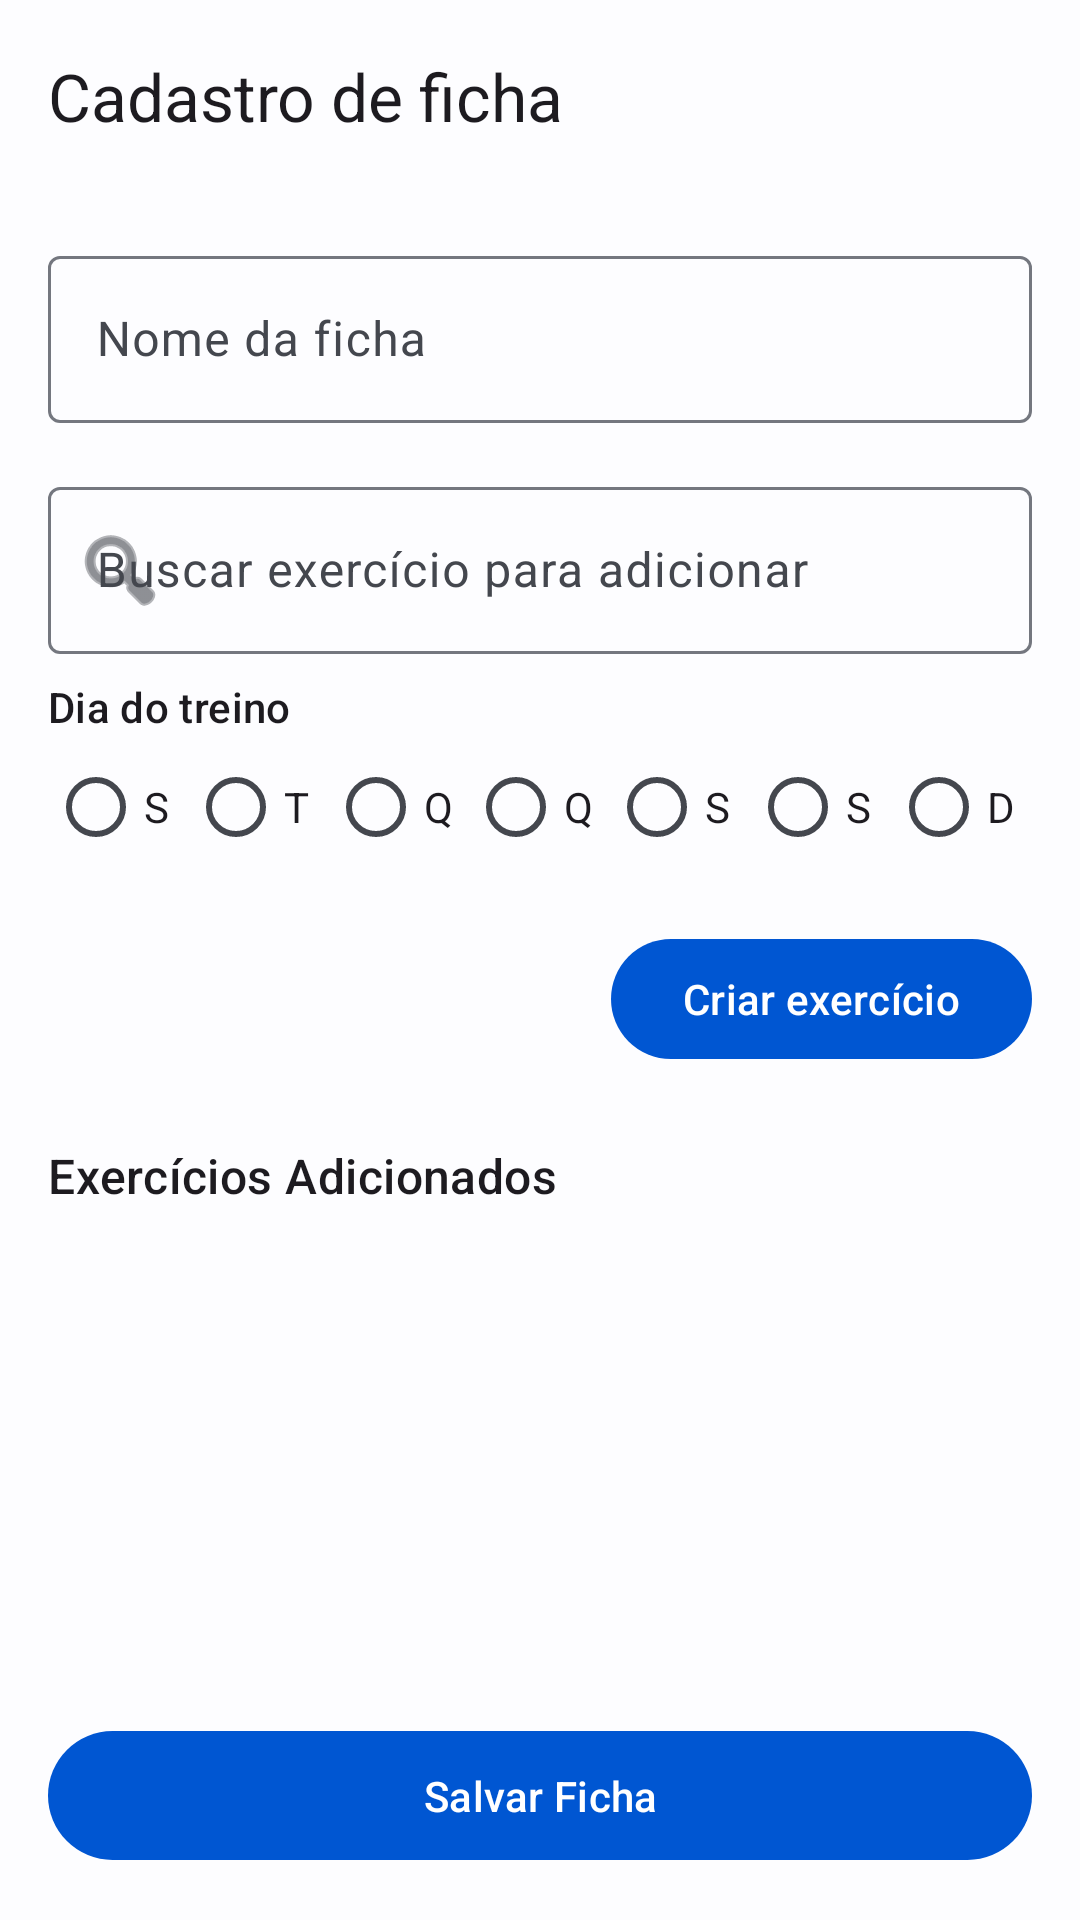

Write the Android layout XML for this screen, with the resource values it uses.
<!-- AndroidManifest.xml: application theme Theme.Tapago -->
<!-- res/layout/fragment_register_sheet.xml -->
<?xml version="1.0" encoding="utf-8"?>
<androidx.constraintlayout.widget.ConstraintLayout xmlns:android="http://schemas.android.com/apk/res/android"
    xmlns:app="http://schemas.android.com/apk/res-auto"
    xmlns:tools="http://schemas.android.com/tools"
    android:layout_width="match_parent"
    android:layout_height="match_parent"
    android:background="?attr/colorSurface"
    android:fitsSystemWindows="true">

    <com.google.android.material.appbar.MaterialToolbar
        android:id="@+id/top_bar_mt"
        android:layout_width="match_parent"
        android:layout_height="wrap_content"
        app:layout_constraintTop_toTopOf="parent"
        app:navigationIcon="@drawable/arrow_back_ios_24dp"
        app:title="Cadastro de ficha" />

    <com.google.android.material.textfield.TextInputLayout
        android:id="@+id/name_sheet_tl"
        android:layout_width="match_parent"
        android:layout_height="wrap_content"
        android:layout_marginHorizontal="16dp"
        android:layout_marginTop="16dp"
        android:hint="Nome da ficha"
        app:layout_constraintTop_toBottomOf="@+id/top_bar_mt">

        <com.google.android.material.textfield.TextInputEditText
            android:id="@+id/name_sheet_et"
            android:layout_width="match_parent"
            android:layout_height="wrap_content"
            android:singleLine="true" />
    </com.google.android.material.textfield.TextInputLayout>

    <com.google.android.material.textfield.TextInputLayout
        android:id="@+id/search_exercise_tl"
        style="@style/Widget.Material3.TextInputLayout.OutlinedBox.ExposedDropdownMenu"
        android:layout_width="match_parent"
        android:layout_height="wrap_content"
        android:layout_marginHorizontal="16dp"
        android:layout_marginTop="16dp"
        android:hint="Buscar exercício para adicionar"
        app:endIconMode="clear_text"
        app:layout_constraintTop_toBottomOf="@+id/name_sheet_tl"
        app:startIconDrawable="@android:drawable/ic_menu_search">

        <com.google.android.material.textfield.MaterialAutoCompleteTextView
            android:id="@+id/search_exercise_et"
            android:layout_width="match_parent"
            android:layout_height="wrap_content"
            android:completionThreshold="1"
            android:singleLine="true" />
    </com.google.android.material.textfield.TextInputLayout>

    <TextView
        android:id="@+id/day_workout"
        android:layout_width="wrap_content"
        android:layout_height="wrap_content"
        app:layout_constraintTop_toBottomOf="@+id/search_exercise_tl"
        app:layout_constraintStart_toStartOf="@+id/search_exercise_tl"
        android:layout_marginTop="8dp"
        android:textAppearance="@style/TextAppearance.Material3.TitleSmall"
        android:text="Dia do treino"/>

    <RadioGroup
        android:id="@+id/days_week_rb"
        android:layout_width="match_parent"
        android:layout_height="wrap_content"
        android:layout_marginHorizontal="16dp"
        android:orientation="horizontal"
        app:layout_constraintTop_toBottomOf="@+id/day_workout"
        app:layout_constraintStart_toStartOf="parent"
        app:layout_constraintEnd_toEndOf="parent">

        <com.google.android.material.radiobutton.MaterialRadioButton
            android:id="@+id/radio_monday_bt"
            android:layout_width="0dp"
            android:layout_height="wrap_content"
            android:layout_weight="1"
            android:text="S" />

        <com.google.android.material.radiobutton.MaterialRadioButton
            android:id="@+id/radio_tuesday_bt"
            android:layout_width="0dp"
            android:layout_height="wrap_content"
            android:layout_weight="1"
            android:text="T" />

        <com.google.android.material.radiobutton.MaterialRadioButton
            android:id="@+id/radio_wednesday_bt"
            android:layout_width="0dp"
            android:layout_height="wrap_content"
            android:layout_weight="1"
            android:text="Q" />

        <com.google.android.material.radiobutton.MaterialRadioButton
            android:id="@+id/radio_thursday_bt"
            android:layout_width="0dp"
            android:layout_height="wrap_content"
            android:layout_weight="1"
            android:text="Q" />

        <com.google.android.material.radiobutton.MaterialRadioButton
            android:id="@+id/radio_friday_bt"
            android:layout_width="0dp"
            android:layout_height="wrap_content"
            android:layout_weight="1"
            android:text="S" />

        <com.google.android.material.radiobutton.MaterialRadioButton
            android:id="@+id/radio_saturday_bt"
            android:layout_width="0dp"
            android:layout_height="wrap_content"
            android:layout_weight="1"
            android:text="S" />

        <com.google.android.material.radiobutton.MaterialRadioButton
            android:id="@+id/radio_sunday_bt"
            android:layout_width="0dp"
            android:layout_height="wrap_content"
            android:layout_weight="1"
            android:text="D" />
    </RadioGroup>

    <com.google.android.material.button.MaterialButton
        android:id="@+id/register_exercise_bt"
        android:layout_width="wrap_content"
        android:layout_height="wrap_content"
        android:layout_marginTop="16dp"
        android:text="Criar exercício"
        app:layout_constraintEnd_toEndOf="@+id/search_exercise_tl"
        app:layout_constraintTop_toBottomOf="@+id/days_week_rb" />

    <TextView
        android:id="@+id/title_added_exercises_tv"
        android:layout_width="wrap_content"
        android:layout_height="wrap_content"
        android:layout_marginStart="16dp"
        android:layout_marginTop="24dp"
        android:text="Exercícios Adicionados"
        android:textAppearance="?attr/textAppearanceTitleMedium"
        app:layout_constraintStart_toStartOf="parent"
        app:layout_constraintTop_toBottomOf="@+id/register_exercise_bt" />

    <androidx.recyclerview.widget.RecyclerView
        android:id="@+id/exercises_rv"
        android:layout_width="match_parent"
        android:layout_height="0dp"
        android:layout_marginTop="8dp"
        android:layout_marginBottom="8dp"
        android:clipToPadding="false"
        android:paddingHorizontal="16dp"
        android:paddingBottom="80dp"
        app:layout_constraintBottom_toTopOf="@+id/save_sheet_btn"
        app:layout_constraintTop_toBottomOf="@+id/title_added_exercises_tv"
        tools:listitem="@layout/layout_exerceise_added_item" />

    <com.google.android.material.button.MaterialButton
        android:id="@+id/save_sheet_btn"
        android:layout_width="match_parent"
        android:layout_height="wrap_content"
        android:layout_margin="16dp"
        android:paddingVertical="12dp"
        android:text="Salvar Ficha"
        app:layout_constraintBottom_toBottomOf="parent" />

</androidx.constraintlayout.widget.ConstraintLayout>
<!-- res/layout/layout_exerceise_added_item.xml (included above) -->
<?xml version="1.0" encoding="utf-8"?>
<com.google.android.material.card.MaterialCardView xmlns:android="http://schemas.android.com/apk/res/android"
    xmlns:app="http://schemas.android.com/apk/res-auto"
    xmlns:tools="http://schemas.android.com/tools"
    android:layout_width="match_parent"
    android:layout_height="wrap_content"
    android:layout_marginBottom="8dp"
    app:cardBackgroundColor="?attr/colorSurface"
    app:cardElevation="0dp"
    app:strokeColor="?attr/colorOutlineVariant"
    app:strokeWidth="1dp">

    <androidx.constraintlayout.widget.ConstraintLayout
        android:layout_width="match_parent"
        android:layout_height="wrap_content"
        android:padding="16dp">

        <TextView
            android:id="@+id/exercise_name_tv"
            android:layout_width="0dp"
            android:layout_height="wrap_content"
            android:textAppearance="?attr/textAppearanceBodyLarge"
            android:textStyle="bold"
            app:layout_constraintEnd_toStartOf="@+id/delete_exercise_btn"
            app:layout_constraintStart_toStartOf="parent"
            app:layout_constraintTop_toTopOf="parent"
            tools:text="Supino Inclinado" />

        <TextView
            android:id="@+id/muscle_group_tv"
            android:layout_width="0dp"
            android:layout_height="wrap_content"
            android:layout_marginTop="4dp"
            android:textAppearance="?attr/textAppearanceBodyMedium"
            android:textColor="?attr/colorOnSurfaceVariant"
            app:layout_constraintStart_toStartOf="parent"
            app:layout_constraintTop_toBottomOf="@+id/exercise_name_tv"
            tools:text="Peito" />

        <LinearLayout
            android:layout_width="wrap_content"
            android:layout_height="wrap_content"
            android:layout_marginTop="12dp"
            android:gravity="center_vertical"
            android:orientation="horizontal"
            app:layout_constraintStart_toStartOf="parent"
            app:layout_constraintTop_toBottomOf="@+id/muscle_group_tv">

            <TextView
                android:layout_width="wrap_content"
                android:layout_height="wrap_content"
                android:layout_marginEnd="8dp"
                android:text="Séries:"
                android:textAppearance="?attr/textAppearanceBodyMedium" />

            <com.google.android.material.button.MaterialButton
                android:id="@+id/btn_minus_sets"
                style="?attr/materialIconButtonStyle"
                android:layout_width="32dp"
                android:layout_height="32dp"
                app:icon="@drawable/remove_24dp"
                app:iconGravity="textStart"
                app:iconSize="16dp" />

            <TextView
                android:id="@+id/sets_count_tv"
                android:layout_width="wrap_content"
                android:layout_height="wrap_content"
                android:layout_marginHorizontal="12dp"
                android:textAppearance="?attr/textAppearanceTitleMedium"
                tools:text="3" />

            <com.google.android.material.button.MaterialButton
                android:id="@+id/btn_plus_sets"
                style="?attr/materialIconButtonStyle"
                android:layout_width="32dp"
                android:layout_height="32dp"
                app:icon="@drawable/add_24dp"
                app:iconGravity="textStart"
                app:iconSize="16dp"/>
        </LinearLayout>

        <com.google.android.material.button.MaterialButton
            android:id="@+id/delete_exercise_btn"
            style="@style/Widget.Material3.Button.IconButton"
            android:layout_width="wrap_content"
            android:layout_height="wrap_content"
            app:icon="@drawable/close_24dp"
            app:layout_constraintEnd_toEndOf="parent"
            app:layout_constraintTop_toTopOf="parent" />

    </androidx.constraintlayout.widget.ConstraintLayout>
</com.google.android.material.card.MaterialCardView>
<!-- resources referenced by this layout -->
<resources>
  <style name="Theme.Tapago" parent="Base.Theme.Tapago" />
  <style name="Base.Theme.Tapago" parent="Theme.Material3.DayNight.NoActionBar">
  
          <item name="colorPrimary">@color/blue_primary</item>
          <item name="colorOnPrimary">@color/blue_on_primary</item>
          <item name="colorPrimaryContainer">@color/blue_primary_container</item>
          <item name="colorOnPrimaryContainer">@color/blue_on_primary_container</item>
  
          <item name="colorSecondary">@color/slate_secondary</item>
          <item name="colorOnSecondary">@color/slate_on_secondary</item>
          <item name="colorSecondaryContainer">@color/slate_secondary_container</item>
          <item name="colorOnSecondaryContainer">@color/slate_on_secondary_container</item>
  
          <item name="colorTertiary">@color/teal_tertiary</item>
          <item name="colorOnTertiary">@color/teal_on_tertiary</item>
          <item name="colorTertiaryContainer">@color/teal_tertiary_container</item>
          <item name="colorOnTertiaryContainer">@color/teal_on_tertiary_container</item>
  
          <item name="colorError">@color/red_error</item>
          <item name="colorOnError">@color/red_on_error</item>
          <item name="colorErrorContainer">@color/red_error_container</item>
          <item name="colorOnErrorContainer">@color/red_on_error_container</item>
  
          <item name="android:colorBackground">@color/light_background</item>
          <item name="colorOnBackground">@color/light_on_background</item>
          <item name="colorSurface">@color/light_background</item>
          <item name="colorOnSurface">@color/light_on_background</item>
          <item name="colorSurfaceVariant">@color/light_surface_variant</item>
          <item name="colorOnSurfaceVariant">@color/light_on_surface_variant</item>
  
          <item name="colorOutline">@color/light_outline</item>
          <item name="colorOutlineVariant">@color/light_outline_variant</item>
  
          <item name="colorSurfaceInverse">@color/inverse_surface</item>
          <item name="colorOnSurfaceInverse">@color/inverse_on_surface</item>
  
      </style>
  <color name="blue_primary">#0056D2</color>
  <color name="blue_on_primary">#FFFFFF</color>
  <color name="blue_primary_container">#D7E3FF</color>
  <color name="blue_on_primary_container">#001B3F</color>
  <color name="slate_secondary">#565E71</color>
  <color name="slate_on_secondary">#FFFFFF</color>
  <color name="slate_secondary_container">#DAE2F9</color>
  <color name="slate_on_secondary_container">#131C2B</color>
  <color name="teal_tertiary">#006874</color>
  <color name="teal_on_tertiary">#FFFFFF</color>
  <color name="teal_tertiary_container">#CFE6F1</color>
  <color name="teal_on_tertiary_container">#001F24</color>
  <color name="red_error">#BA1A1A</color>
  <color name="red_on_error">#FFFFFF</color>
  <color name="red_error_container">#FFDAD6</color>
  <color name="red_on_error_container">#410002</color>
  <color name="light_background">#FDFDFF</color>
  <color name="light_on_background">#1A1C1E</color>
  <color name="light_surface_variant">#E0E2EC</color>
  <color name="light_on_surface_variant">#44474E</color>
  <color name="light_outline">#74777F</color>
  <color name="light_outline_variant">#C4C6D0</color>
  <color name="inverse_surface">#2F3033</color>
  <color name="inverse_on_surface">#F1F0F4</color>
</resources>
